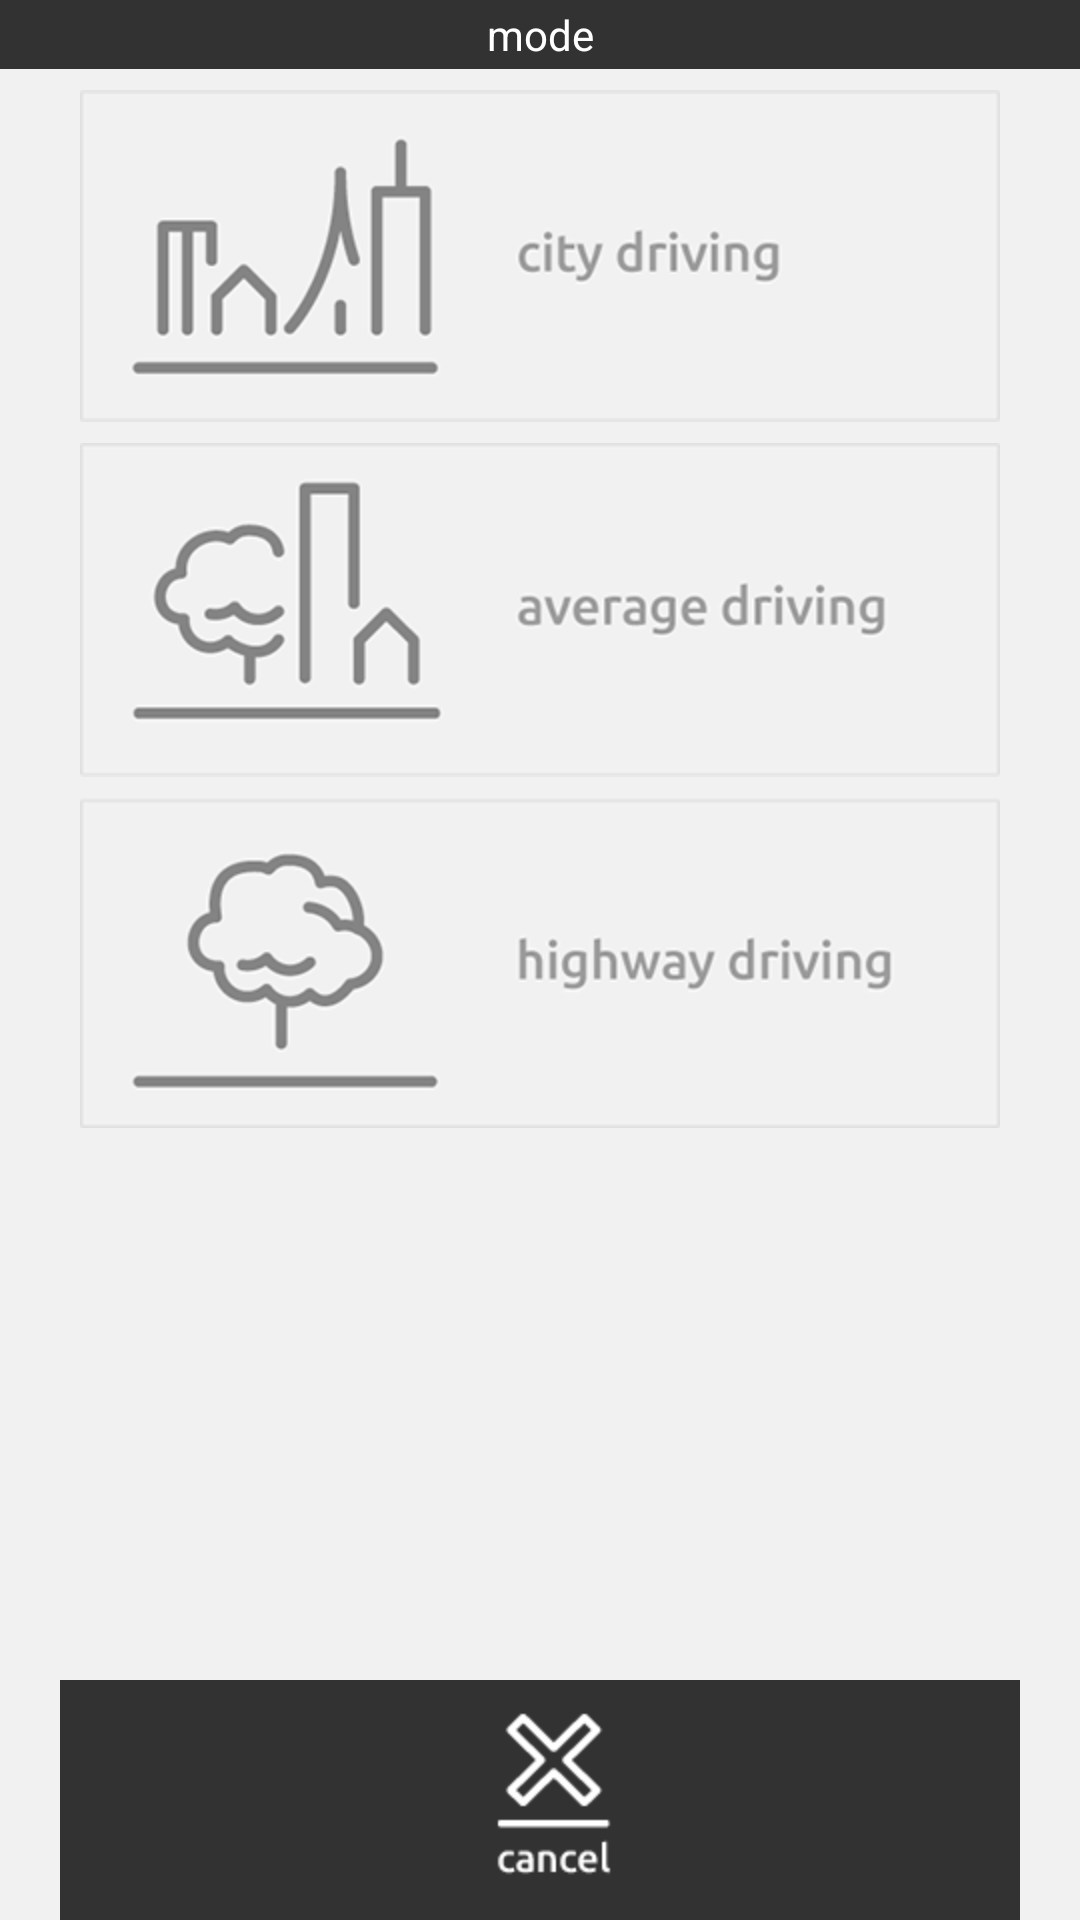

Android layout source for this screen:
<!-- AndroidManifest.xml: application theme android:Theme.Holo.Light.NoActionBar -->
<!-- res/layout/routemode_dialog.xml -->
<?xml version="1.0" encoding="utf-8"?>
<RelativeLayout xmlns:android="http://schemas.android.com/apk/res/android"
    android:id="@+id/rlRouteModeDialog"
    android:layout_width="fill_parent"
    android:layout_height="fill_parent"
    android:layout_gravity="center_horizontal|center_vertical"
    android:orientation="vertical" >

    <TextView
        android:id="@+id/tvHeader3954"
        android:layout_width="fill_parent"
        android:layout_height="@dimen/header_height"
        android:background="@color/gray"
        android:gravity="center"
        android:text="@string/mode"
        android:textColor="@color/white" />

    <LinearLayout
        android:layout_width="fill_parent"
        android:layout_height="fill_parent"
        android:layout_below="@+id/tvHeader3954"
        android:background="@color/cream"
        android:orientation="vertical" >

        <ImageView
            android:id="@+id/btnCity"
            android:layout_width="fill_parent"
            android:layout_height="wrap_content"
            android:layout_marginTop="7dp"
            android:src="@drawable/btn_mode_city" />

        <ImageView
            android:id="@+id/btnMixed"
            android:layout_width="fill_parent"
            android:layout_height="wrap_content"
            android:layout_marginTop="7dp"
            android:src="@drawable/btn_mode_mixed" />

        <ImageView
            android:id="@+id/btnHighway"
            android:layout_width="fill_parent"
            android:layout_height="wrap_content"
            android:layout_marginTop="7dp"
            android:src="@drawable/btn_mode_highway" />
    </LinearLayout>

    <ImageView
        android:id="@+id/btnDoneRoute"
        android:layout_width="fill_parent"
        android:layout_height="wrap_content"
        android:layout_alignParentBottom="true"
        android:layout_centerHorizontal="true"
        android:src="@drawable/btn_cancel" />

</RelativeLayout>
<!-- resources referenced by this layout -->
<resources>
  <color name="cream">#fff1f1f1</color>
  <color name="gray">#ff323232</color>
  <color name="white">#ffffffff</color>
  <dimen name="header_height">23dp</dimen>
  <!-- drawable btn_cancel (drawable) -->
  <?xml version="1.0" encoding="utf-8"?>
  <selector xmlns:android="http://schemas.android.com/apk/res/android">
  
      <item android:drawable="@drawable/cancel_tap" android:state_pressed="true"/> 
      <item android:drawable="@drawable/cancel_tap" android:state_focused="true"/> 
      <item android:drawable="@drawable/cancel"/> 
  
  </selector>
  <!-- drawable btn_mode_city (drawable) -->
  <?xml version="1.0" encoding="utf-8"?>
  <selector xmlns:android="http://schemas.android.com/apk/res/android">
  
      <item android:drawable="@drawable/city_on" android:state_pressed="true"/> 
      <item android:drawable="@drawable/city_on" android:state_focused="true"/> 
      <item android:drawable="@drawable/city_off"/> 
  
  </selector>
  <!-- drawable btn_mode_highway (drawable) -->
  <?xml version="1.0" encoding="utf-8"?>
  <selector xmlns:android="http://schemas.android.com/apk/res/android">
  
      <item android:drawable="@drawable/highway_on" android:state_pressed="true"/> 
      <item android:drawable="@drawable/highway_on" android:state_focused="true"/> 
      <item android:drawable="@drawable/highway_off"/> 
  
  </selector>
  <!-- drawable btn_mode_mixed (drawable) -->
  <?xml version="1.0" encoding="utf-8"?>
  <selector xmlns:android="http://schemas.android.com/apk/res/android">
  
      <item android:drawable="@drawable/mixed_on" android:state_pressed="true"/> 
      <item android:drawable="@drawable/mixed_on" android:state_focused="true"/> 
      <item android:drawable="@drawable/mixed_off"/> 
  
  </selector>
  <string name="mode">mode</string>
  <!-- drawable cancel_tap: png bitmap (drawable-hdpi, 5183 bytes) -->
  <!-- drawable cancel: png bitmap (drawable-hdpi, 5024 bytes) -->
  <!-- drawable city_on: png bitmap (drawable-hdpi, 308596 bytes) -->
  <!-- drawable city_off: png bitmap (drawable-hdpi, 13216 bytes) -->
  <!-- drawable highway_on: png bitmap (drawable-hdpi, 306755 bytes) -->
  <!-- drawable highway_off: png bitmap (drawable-hdpi, 306755 bytes) -->
  <!-- drawable mixed_on: png bitmap (drawable-hdpi, 310438 bytes) -->
  <!-- drawable mixed_off: png bitmap (drawable-hdpi, 310438 bytes) -->
</resources>
